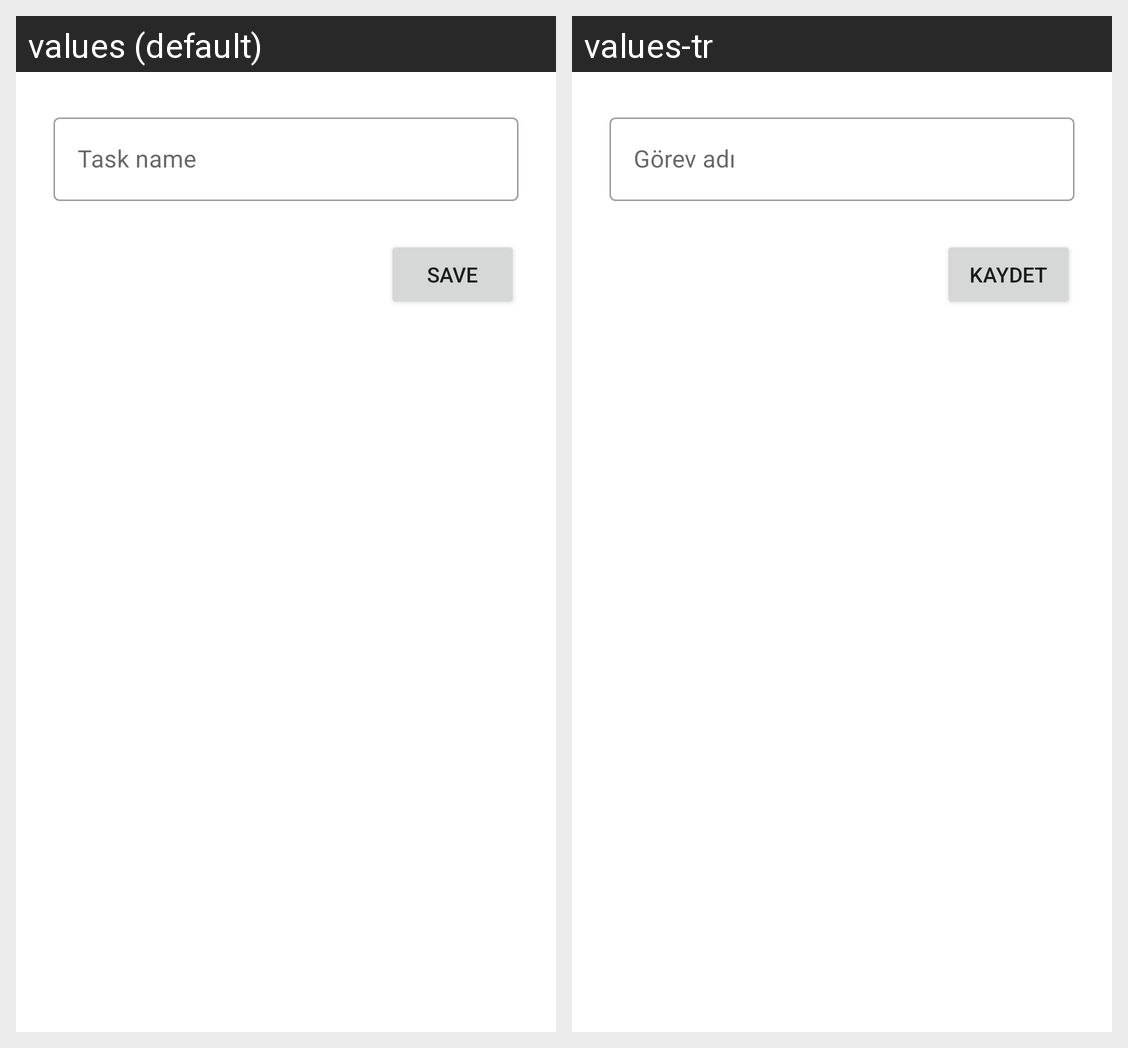

Here is an Android app screen in its default locale and in the app's own translations. Write out the translated-string differences for the strings that appear on this screen.
Android screen res/layout/add_task.xml rendered under 2 locales, left to right: values (default), values-tr. Device: Nexus 5 (rendered at 1080×1920; each locale shown at half size, 540×960, under a caption strip naming it); theme Theme.RemindMe.
Strings drawn on this screen, with the default value and each locale's value (text and hints the layout hard-codes, and strings that could not be matched under every locale, appear in the picture but are not listed):

task_hint
  values: Task name
  values-tr: Görev adı

save
  values: Save
  values-tr: Kaydet
